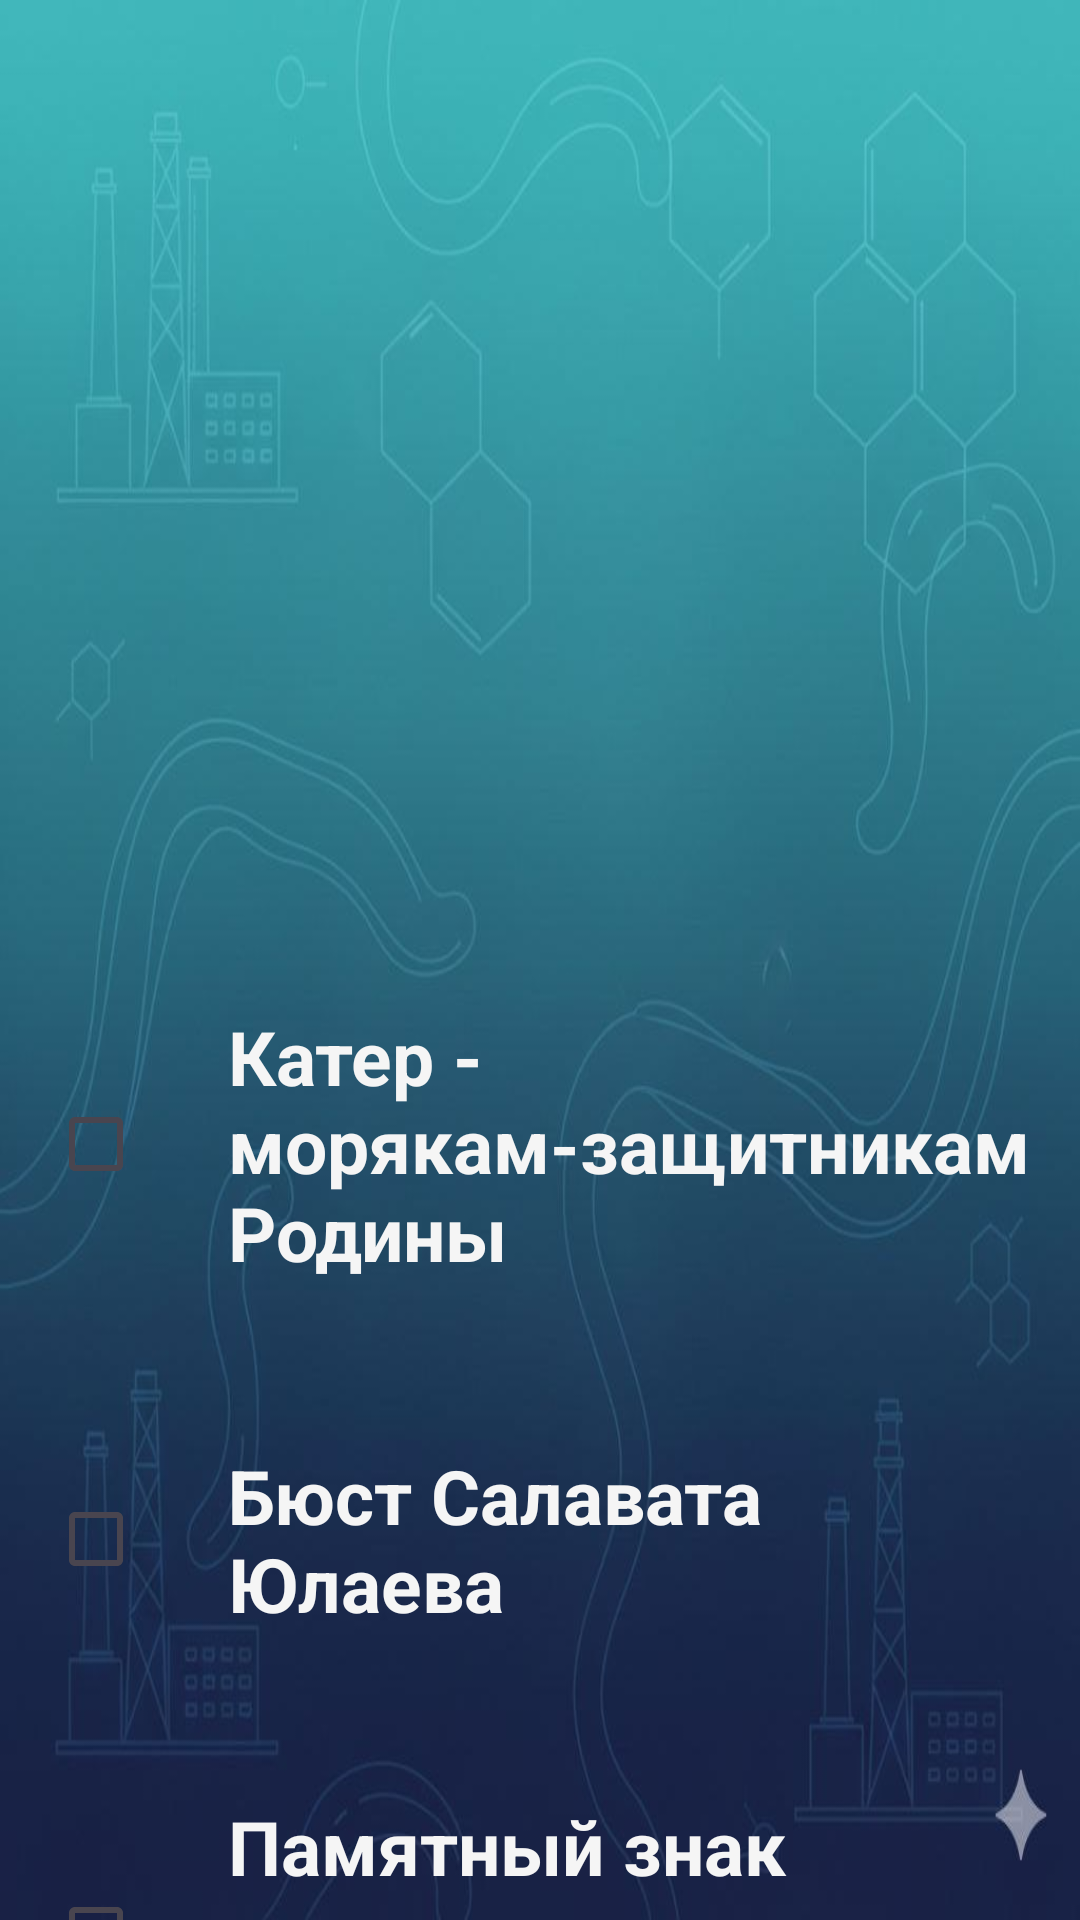

Android layout source for this screen:
<!-- AndroidManifest.xml: application theme Theme.GeoVoice -->
<!-- res/layout/activity_main.xml -->
<?xml version="1.0" encoding="utf-8"?>
<androidx.constraintlayout.widget.ConstraintLayout xmlns:android="http://schemas.android.com/apk/res/android"
    xmlns:app="http://schemas.android.com/apk/res-auto"
    xmlns:tools="http://schemas.android.com/tools"
    android:id="@+id/main"
    android:layout_width="match_parent"
    android:layout_height="match_parent"
    android:background="@drawable/background"
    tools:context=".MainActivity">

    <ImageView
        android:id="@+id/imageView"
        android:layout_width="416dp"
        android:layout_marginTop="30dp"
        android:layout_height="386dp"
        android:background="@drawable/map"
        app:layout_constraintEnd_toEndOf="parent"
        app:layout_constraintStart_toStartOf="parent"
        app:layout_constraintTop_toTopOf="parent" />

    <ScrollView
        android:layout_width="match_parent"
        android:layout_height="wrap_content"
        app:layout_constraintBottom_toBottomOf="parent"
        android:layout_marginBottom="30dp"
        app:layout_constraintEnd_toEndOf="parent"
        app:layout_constraintStart_toStartOf="parent"
        app:layout_constraintTop_toBottomOf="@+id/imageView">

        <LinearLayout
            android:layout_width="match_parent"
            android:layout_height="wrap_content"
            android:orientation="vertical"
            android:padding="16dp">

            
            <LinearLayout
                android:layout_width="match_parent"
                android:layout_height="wrap_content"
                android:gravity="center_vertical"
                android:orientation="horizontal"
                android:paddingVertical="12dp">

                <CheckBox
                    android:id="@+id/cb1"
                    android:layout_width="wrap_content"
                    android:layout_height="wrap_content" />

                <TextView
                    android:id="@+id/tv1"
                    android:layout_width="wrap_content"
                    android:layout_height="wrap_content"
                    android:layout_marginStart="12dp"
                    android:text="Катер - морякам-защитникам Родины"
                    android:textColor="@color/salavat_light_bg"
                    android:textSize="25sp"
                    android:textStyle="bold" />
            </LinearLayout>

            
            <LinearLayout
                android:layout_width="match_parent"

                android:layout_height="wrap_content"
                android:layout_marginTop="30dp"
                android:gravity="center_vertical"
                android:orientation="horizontal"
                android:paddingVertical="12dp">

                <CheckBox
                    android:id="@+id/cb2"
                    android:layout_width="wrap_content"
                    android:layout_height="wrap_content" />

                <TextView
                    android:id="@+id/tv2"
                    android:layout_width="wrap_content"
                    android:layout_height="wrap_content"
                    android:layout_marginStart="12dp"
                    android:text="Бюст Салавата Юлаева"
                    android:textColor="@color/salavat_light_bg"
                    android:textSize="25sp"
                    android:textStyle="bold" />
            </LinearLayout>

            
            <LinearLayout
                android:layout_width="match_parent"
                android:layout_height="wrap_content"
                android:layout_marginTop="30dp"
                android:gravity="center_vertical"
                android:orientation="horizontal"
                android:paddingVertical="12dp">

                <CheckBox
                    android:id="@+id/cb3"
                    android:layout_width="wrap_content"
                    android:layout_height="wrap_content" />

                <TextView
                    android:id="@+id/tv3"
                    android:layout_width="wrap_content"
                    android:layout_height="wrap_content"
                    android:layout_marginStart="12dp"
                    android:text="Памятный знак защитникам отечества"
                    android:textColor="@color/salavat_light_bg"
                    android:textSize="25sp"
                    android:textStyle="bold" />
            </LinearLayout>

        </LinearLayout>
    </ScrollView>


</androidx.constraintlayout.widget.ConstraintLayout>
<!-- resources referenced by this layout -->
<resources>
  <color name="salavat_light_bg">#F5F5F5</color>
  <!-- drawable background: png bitmap (drawable, 45163 bytes) -->
  <style name="Theme.GeoVoice" parent="Base.Theme.GeoVoice" />
  <style name="Base.Theme.GeoVoice" parent="Theme.Material3.DayNight.NoActionBar">
          
      </style>
</resources>
